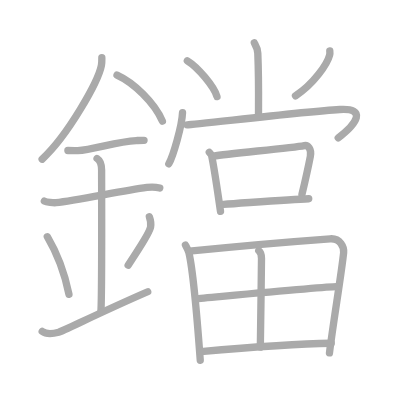
t = 0.00 s
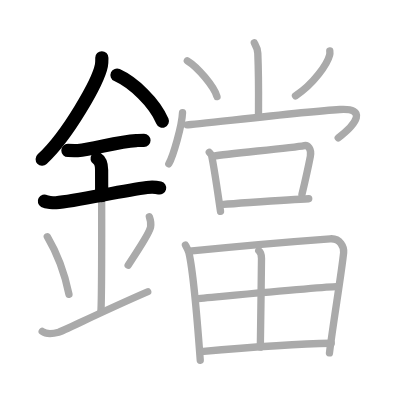
t = 4.25 s
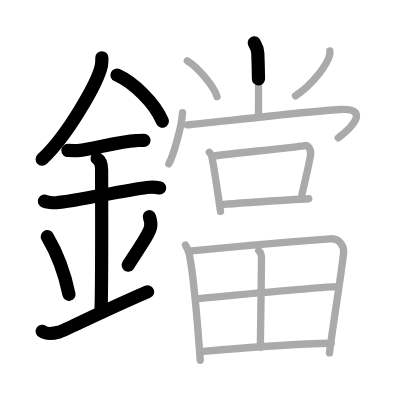
t = 8.50 s
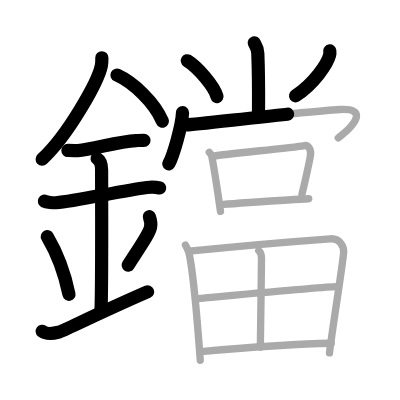
t = 12.50 s
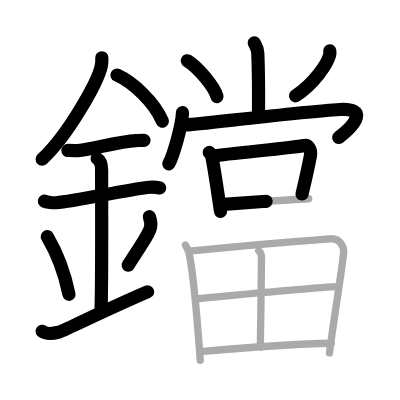
t = 15.50 s
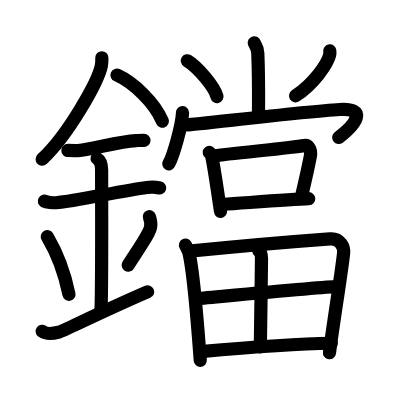
t = 21.00 s

The animated SVG that drew these frames (rendered in a browser with its animation timeline set to each time). Animation: 21 SMIL elements (animate=21); one cycle of 21.00 s.

<?xml version="1.0" standalone="no"?>
<!DOCTYPE svg PUBLIC "-//W3C//DTD SVG 1.1//EN"   "http://www.w3.org/Graphics/SVG/1.1/DTD/svg11.dtd">
<svg width="400px" height="400px"  version="1.1" xmlns="http://www.w3.org/2000/svg">
  <defs>
    <marker id="Triangle" viewBox="0 0 10 10" refX="0" refY="5" markerUnits="strokeWidth" markerWidth="3" style="stroke-opacity:0%;fill:#aaaaaa;" markerHeight="2" orient="auto">
      <path d="M 0 0 L 10 5 L 0 10 z" />
    </marker>
    
    <marker id="Arrow" viewBox="0 0 10 10" refX="5" refY="5" markerUnits="strokeWidth" markerWidth="1.8" style="stroke-opacity:0%;fill:#770000;" markerHeight="2" orient="auto">
      <path d="M 0 4 L 6 4 L 4 1 L 10 5 L 4 9 L 6 6 L 0 6 z" />
        <circle cx="5" cy="5" r="5" />
      </marker>
    
    <marker id="TriangleRed" viewBox="0 0 10 10" refX="0" refY="5" markerUnits="strokeWidth" markerWidth="3" style="stroke-opacity:0%;fill:#CC0000;" markerHeight="2" orient="auto">
      <path d="M 0 0 L 10 5 L 0 10 z" />
    </marker>
    
    <marker id="ArrowRed" viewBox="0 0 10 10" refX="5" refY="5" markerUnits="strokeWidth" markerWidth="1.8" style="stroke-opacity:0%;fill:#CC0000;" markerHeight="2" orient="auto">
      <path d="M 0 4 L 6 4 L 4 1 L 10 5 L 4 9 L 6 6 L 0 6 z" />
        <circle cx="5" cy="5" r="5" />
      </marker>
    
  </defs>
  
  <path style="fill:#ffffff; fill-opacity:100%; fill-rule:evenodd; stroke-width:0;" d="M 0 0 L 400px 0 L 400px 400px L 0 400px L 0 0" />

  <g transform="scale(3.6697247706422 3.6697247706422)">
<path style="fill:none; fill-opacity:0%; fill-rule:evenodd; stroke:#aaaaaa; stroke-opacity:100%; stroke-width: 1.5pt; stroke-linejoin:round; stroke-linecap:round;" d="M27.75 15.74c0 0.7 0.04 1.26-0.12 2.11c-0.87 4.39-9.1 19.03-16.15 25.53"></path>
<path style="fill:none; fill-opacity:0%; fill-rule:evenodd; stroke:#aaaaaa; stroke-opacity:100%; stroke-width: 1.5pt; stroke-linejoin:round; stroke-linecap:round;" d="M31.89 20.46c4.47 2.03 10.18 7.42 12.36 12.54"></path>
<path style="fill:none; fill-opacity:0%; fill-rule:evenodd; stroke:#aaaaaa; stroke-opacity:100%; stroke-width: 1.5pt; stroke-linejoin:round; stroke-linecap:round;" d="M18.5 41c1.5 0 2.18 0.09 2.67 0.06C25.5 40.74 32 38.53 37.1 38.3c0.74-0.03 0.9-0.05 2.15-0.05"></path>
<path style="fill:none; fill-opacity:0%; fill-rule:evenodd; stroke:#aaaaaa; stroke-opacity:100%; stroke-width: 1.5pt; stroke-linejoin:round; stroke-linecap:round;" d="M12.09 54.81c0.59 0.33 2.56 0.48 3.17 0.43C20.75 54.75 33 52 40.04 51.08c0.74-0.1 2.38-0.13 3.49 0.15"></path>
<path style="fill:none; fill-opacity:0%; fill-rule:evenodd; stroke:#aaaaaa; stroke-opacity:100%; stroke-width: 1.5pt; stroke-linejoin:round; stroke-linecap:round;" d="M26.45 43.19c1.24 0.78 1.24 2.52 1.24 3.14c0 4.35 0.12 34.13-0.19 38.48"></path>
<path style="fill:none; fill-opacity:0%; fill-rule:evenodd; stroke:#aaaaaa; stroke-opacity:100%; stroke-width: 1.5pt; stroke-linejoin:round; stroke-linecap:round;" d="M12.89 64.51c3.49 5.88 5.19 12.25 5.9 15.69"></path>
<path style="fill:none; fill-opacity:0%; fill-rule:evenodd; stroke:#aaaaaa; stroke-opacity:100%; stroke-width: 1.5pt; stroke-linejoin:round; stroke-linecap:round;" d="M40.7 59.05c0.3 0.84 0.46 2.06 0.34 2.76c-0.3 1.81-2.71 5.13-6.12 10.47"></path>
<path style="fill:none; fill-opacity:0%; fill-rule:evenodd; stroke:#aaaaaa; stroke-opacity:100%; stroke-width: 1.5pt; stroke-linejoin:round; stroke-linecap:round;" d="M11.5 90.29c1.25 0.94 2.75 0.7 4.5 0.24c1.29-0.35 11.25-5.4 24.25-11.03"></path>
<path style="fill:none; fill-opacity:0%; fill-rule:evenodd; stroke:#aaaaaa; stroke-opacity:100%; stroke-width: 1.5pt; stroke-linejoin:round; stroke-linecap:round;" d="M69.29 11.67c0.07 0.25 0.9 1.28 0.96 2.84c0.31 7.49 0.19 14.29 0.19 16.85"></path>
<path style="fill:none; fill-opacity:0%; fill-rule:evenodd; stroke:#aaaaaa; stroke-opacity:100%; stroke-width: 1.5pt; stroke-linejoin:round; stroke-linecap:round;" d="M51.05 16.56c2.85 1.72 7.37 7.08 8.08 9.76"></path>
<path style="fill:none; fill-opacity:0%; fill-rule:evenodd; stroke:#aaaaaa; stroke-opacity:100%; stroke-width: 1.5pt; stroke-linejoin:round; stroke-linecap:round;" d="M89.87 13.86c0.03 0.29 0.06 0.75-0.05 1.16c-0.64 2.45-4.29 7.82-9.3 11.1"></path>
<path style="fill:none; fill-opacity:0%; fill-rule:evenodd; stroke:#aaaaaa; stroke-opacity:100%; stroke-width: 1.5pt; stroke-linejoin:round; stroke-linecap:round;" d="M49.74 30.69C49.6 34.23 47.19 42.53 46 44.64"></path>
<path style="fill:none; fill-opacity:0%; fill-rule:evenodd; stroke:#aaaaaa; stroke-opacity:100%; stroke-width: 1.5pt; stroke-linejoin:round; stroke-linecap:round;" d="M50.97 34.01c2.12 0 30.98-3.53 41.62-4.17c7.35-0.44 4.79 3.73-0.42 7.71"></path>
<path style="fill:none; fill-opacity:0%; fill-rule:evenodd; stroke:#aaaaaa; stroke-opacity:100%; stroke-width: 1.5pt; stroke-linejoin:round; stroke-linecap:round;" d="M57.03 41.52c0.26 0.3 0.55 0.54 0.64 0.93c0.74 3.43 1.67 10.12 2.42 15.15"></path>
<path style="fill:none; fill-opacity:0%; fill-rule:evenodd; stroke:#aaaaaa; stroke-opacity:100%; stroke-width: 1.5pt; stroke-linejoin:round; stroke-linecap:round;" d="M58.25 42.52c4.03-0.71 20.98-2.14 24.69-2.86c0.93-0.18 2.02 0.88 1.63 2.94c-0.65 3.36-1.19 5.81-2.29 10.37"></path>
<path style="fill:none; fill-opacity:0%; fill-rule:evenodd; stroke:#aaaaaa; stroke-opacity:100%; stroke-width: 1.5pt; stroke-linejoin:round; stroke-linecap:round;" d="M60.92 55.67c6.26-0.41 18.22-1.34 23.21-1.52"></path>
<path style="fill:none; fill-opacity:0%; fill-rule:evenodd; stroke:#aaaaaa; stroke-opacity:100%; stroke-width: 1.5pt; stroke-linejoin:round; stroke-linecap:round;" d="M50.54 66.79c0.29 0.55 0.79 1.42 0.95 2.1c1.28 5.58 2.33 19.02 3.08 29.3"></path>
<path style="fill:none; fill-opacity:0%; fill-rule:evenodd; stroke:#aaaaaa; stroke-opacity:100%; stroke-width: 1.5pt; stroke-linejoin:round; stroke-linecap:round;" d="M51.61 68.45c11.32-1.16 30.76-2.82 38.36-3.37c2.79-0.2 3.82 2.29 3.67 3.79c-0.56 5.48-2.75 18.54-3.86 27.3"></path>
<path style="fill:none; fill-opacity:0%; fill-rule:evenodd; stroke:#aaaaaa; stroke-opacity:100%; stroke-width: 1.5pt; stroke-linejoin:round; stroke-linecap:round;" d="M70.51 68.29c0.64 0.53 0.75 1.18 0.75 2.16c-0.04 6.47-0.32 21.78-0.32 24.13"></path>
<path style="fill:none; fill-opacity:0%; fill-rule:evenodd; stroke:#aaaaaa; stroke-opacity:100%; stroke-width: 1.5pt; stroke-linejoin:round; stroke-linecap:round;" d="M53.32 81.39c3.31-0.27 35.58-3.27 38.31-3.27"></path>
<path style="fill:none; fill-opacity:0%; fill-rule:evenodd; stroke:#aaaaaa; stroke-opacity:100%; stroke-width: 1.5pt; stroke-linejoin:round; stroke-linecap:round;" d="M54.71 95.81c8.31-0.74 25.44-2.12 35.55-2.27"></path>

<path style="fill:none; fill-opacity:0%; fill-rule:evenodd; stroke:#000000; stroke-opacity:100%; stroke-width: 2.7pt; stroke-linejoin:round; stroke-linecap:round;" d="M27.75 15.74c0 0.7 0.04 1.26-0.12 2.11c-0.87 4.39-9.1 19.03-16.15 25.53" pathLength="100" stroke-dashoffset="100" stroke-dasharray="100 105"><animate id="dashAnim1" attributeName="stroke-dashoffset" from="100" to="0" dur="1s" calcMode="linear" fill="freeze"/></path>
<path style="fill:none; fill-opacity:0%; fill-rule:evenodd; stroke:#000000; stroke-opacity:100%; stroke-width: 2.7pt; stroke-linejoin:round; stroke-linecap:round;" d="M31.89 20.46c4.47 2.03 10.18 7.42 12.36 12.54" pathLength="100" stroke-dashoffset="100" stroke-dasharray="100 105"><animate id="dashAnim2" attributeName="stroke-dashoffset" from="100" to="0" dur="1s" calcMode="linear" begin="dashAnim1.end" fill="freeze"/></path>
<path style="fill:none; fill-opacity:0%; fill-rule:evenodd; stroke:#000000; stroke-opacity:100%; stroke-width: 2.7pt; stroke-linejoin:round; stroke-linecap:round;" d="M18.5 41c1.5 0 2.18 0.09 2.67 0.06C25.5 40.74 32 38.53 37.1 38.3c0.74-0.03 0.9-0.05 2.15-0.05" pathLength="100" stroke-dashoffset="100" stroke-dasharray="100 105"><animate id="dashAnim3" attributeName="stroke-dashoffset" from="100" to="0" dur="1s" calcMode="linear" begin="dashAnim2.end" fill="freeze"/></path>
<path style="fill:none; fill-opacity:0%; fill-rule:evenodd; stroke:#000000; stroke-opacity:100%; stroke-width: 2.7pt; stroke-linejoin:round; stroke-linecap:round;" d="M12.09 54.81c0.59 0.33 2.56 0.48 3.17 0.43C20.75 54.75 33 52 40.04 51.08c0.74-0.1 2.38-0.13 3.49 0.15" pathLength="100" stroke-dashoffset="100" stroke-dasharray="100 105"><animate id="dashAnim4" attributeName="stroke-dashoffset" from="100" to="0" dur="1s" calcMode="linear" begin="dashAnim3.end" fill="freeze"/></path>
<path style="fill:none; fill-opacity:0%; fill-rule:evenodd; stroke:#000000; stroke-opacity:100%; stroke-width: 2.7pt; stroke-linejoin:round; stroke-linecap:round;" d="M26.45 43.19c1.24 0.78 1.24 2.52 1.24 3.14c0 4.35 0.12 34.13-0.19 38.48" pathLength="100" stroke-dashoffset="100" stroke-dasharray="100 105"><animate id="dashAnim5" attributeName="stroke-dashoffset" from="100" to="0" dur="1s" calcMode="linear" begin="dashAnim4.end" fill="freeze"/></path>
<path style="fill:none; fill-opacity:0%; fill-rule:evenodd; stroke:#000000; stroke-opacity:100%; stroke-width: 2.7pt; stroke-linejoin:round; stroke-linecap:round;" d="M12.89 64.51c3.49 5.88 5.19 12.25 5.9 15.69" pathLength="100" stroke-dashoffset="100" stroke-dasharray="100 105"><animate id="dashAnim6" attributeName="stroke-dashoffset" from="100" to="0" dur="1s" calcMode="linear" begin="dashAnim5.end" fill="freeze"/></path>
<path style="fill:none; fill-opacity:0%; fill-rule:evenodd; stroke:#000000; stroke-opacity:100%; stroke-width: 2.7pt; stroke-linejoin:round; stroke-linecap:round;" d="M40.7 59.05c0.3 0.84 0.46 2.06 0.34 2.76c-0.3 1.81-2.71 5.13-6.12 10.47" pathLength="100" stroke-dashoffset="100" stroke-dasharray="100 105"><animate id="dashAnim7" attributeName="stroke-dashoffset" from="100" to="0" dur="1s" calcMode="linear" begin="dashAnim6.end" fill="freeze"/></path>
<path style="fill:none; fill-opacity:0%; fill-rule:evenodd; stroke:#000000; stroke-opacity:100%; stroke-width: 2.7pt; stroke-linejoin:round; stroke-linecap:round;" d="M11.5 90.29c1.25 0.94 2.75 0.7 4.5 0.24c1.29-0.35 11.25-5.4 24.25-11.03" pathLength="100" stroke-dashoffset="100" stroke-dasharray="100 105"><animate id="dashAnim8" attributeName="stroke-dashoffset" from="100" to="0" dur="1s" calcMode="linear" begin="dashAnim7.end" fill="freeze"/></path>
<path style="fill:none; fill-opacity:0%; fill-rule:evenodd; stroke:#000000; stroke-opacity:100%; stroke-width: 2.7pt; stroke-linejoin:round; stroke-linecap:round;" d="M69.29 11.67c0.07 0.25 0.9 1.28 0.96 2.84c0.31 7.49 0.19 14.29 0.19 16.85" pathLength="100" stroke-dashoffset="100" stroke-dasharray="100 105"><animate id="dashAnim9" attributeName="stroke-dashoffset" from="100" to="0" dur="1s" calcMode="linear" begin="dashAnim8.end" fill="freeze"/></path>
<path style="fill:none; fill-opacity:0%; fill-rule:evenodd; stroke:#000000; stroke-opacity:100%; stroke-width: 2.7pt; stroke-linejoin:round; stroke-linecap:round;" d="M51.05 16.56c2.85 1.72 7.37 7.08 8.08 9.76" pathLength="100" stroke-dashoffset="100" stroke-dasharray="100 105"><animate id="dashAnim10" attributeName="stroke-dashoffset" from="100" to="0" dur="1s" calcMode="linear" begin="dashAnim9.end" fill="freeze"/></path>
<path style="fill:none; fill-opacity:0%; fill-rule:evenodd; stroke:#000000; stroke-opacity:100%; stroke-width: 2.7pt; stroke-linejoin:round; stroke-linecap:round;" d="M89.87 13.86c0.03 0.29 0.06 0.75-0.05 1.16c-0.64 2.45-4.29 7.82-9.3 11.1" pathLength="100" stroke-dashoffset="100" stroke-dasharray="100 105"><animate id="dashAnim11" attributeName="stroke-dashoffset" from="100" to="0" dur="1s" calcMode="linear" begin="dashAnim10.end" fill="freeze"/></path>
<path style="fill:none; fill-opacity:0%; fill-rule:evenodd; stroke:#000000; stroke-opacity:100%; stroke-width: 2.7pt; stroke-linejoin:round; stroke-linecap:round;" d="M49.74 30.69C49.6 34.23 47.19 42.53 46 44.64" pathLength="100" stroke-dashoffset="100" stroke-dasharray="100 105"><animate id="dashAnim12" attributeName="stroke-dashoffset" from="100" to="0" dur="1s" calcMode="linear" begin="dashAnim11.end" fill="freeze"/></path>
<path style="fill:none; fill-opacity:0%; fill-rule:evenodd; stroke:#000000; stroke-opacity:100%; stroke-width: 2.7pt; stroke-linejoin:round; stroke-linecap:round;" d="M50.97 34.01c2.12 0 30.98-3.53 41.62-4.17c7.35-0.44 4.79 3.73-0.42 7.71" pathLength="100" stroke-dashoffset="100" stroke-dasharray="100 105"><animate id="dashAnim13" attributeName="stroke-dashoffset" from="100" to="0" dur="1s" calcMode="linear" begin="dashAnim12.end" fill="freeze"/></path>
<path style="fill:none; fill-opacity:0%; fill-rule:evenodd; stroke:#000000; stroke-opacity:100%; stroke-width: 2.7pt; stroke-linejoin:round; stroke-linecap:round;" d="M57.03 41.52c0.26 0.3 0.55 0.54 0.64 0.93c0.74 3.43 1.67 10.12 2.42 15.15" pathLength="100" stroke-dashoffset="100" stroke-dasharray="100 105"><animate id="dashAnim14" attributeName="stroke-dashoffset" from="100" to="0" dur="1s" calcMode="linear" begin="dashAnim13.end" fill="freeze"/></path>
<path style="fill:none; fill-opacity:0%; fill-rule:evenodd; stroke:#000000; stroke-opacity:100%; stroke-width: 2.7pt; stroke-linejoin:round; stroke-linecap:round;" d="M58.25 42.52c4.03-0.71 20.98-2.14 24.69-2.86c0.93-0.18 2.02 0.88 1.63 2.94c-0.65 3.36-1.19 5.81-2.29 10.37" pathLength="100" stroke-dashoffset="100" stroke-dasharray="100 105"><animate id="dashAnim15" attributeName="stroke-dashoffset" from="100" to="0" dur="1s" calcMode="linear" begin="dashAnim14.end" fill="freeze"/></path>
<path style="fill:none; fill-opacity:0%; fill-rule:evenodd; stroke:#000000; stroke-opacity:100%; stroke-width: 2.7pt; stroke-linejoin:round; stroke-linecap:round;" d="M60.92 55.67c6.26-0.41 18.22-1.34 23.21-1.52" pathLength="100" stroke-dashoffset="100" stroke-dasharray="100 105"><animate id="dashAnim16" attributeName="stroke-dashoffset" from="100" to="0" dur="1s" calcMode="linear" begin="dashAnim15.end" fill="freeze"/></path>
<path style="fill:none; fill-opacity:0%; fill-rule:evenodd; stroke:#000000; stroke-opacity:100%; stroke-width: 2.7pt; stroke-linejoin:round; stroke-linecap:round;" d="M50.54 66.79c0.29 0.55 0.79 1.42 0.95 2.1c1.28 5.58 2.33 19.02 3.08 29.3" pathLength="100" stroke-dashoffset="100" stroke-dasharray="100 105"><animate id="dashAnim17" attributeName="stroke-dashoffset" from="100" to="0" dur="1s" calcMode="linear" begin="dashAnim16.end" fill="freeze"/></path>
<path style="fill:none; fill-opacity:0%; fill-rule:evenodd; stroke:#000000; stroke-opacity:100%; stroke-width: 2.7pt; stroke-linejoin:round; stroke-linecap:round;" d="M51.61 68.45c11.32-1.16 30.76-2.82 38.36-3.37c2.79-0.2 3.82 2.29 3.67 3.79c-0.56 5.48-2.75 18.54-3.86 27.3" pathLength="100" stroke-dashoffset="100" stroke-dasharray="100 105"><animate id="dashAnim18" attributeName="stroke-dashoffset" from="100" to="0" dur="1s" calcMode="linear" begin="dashAnim17.end" fill="freeze"/></path>
<path style="fill:none; fill-opacity:0%; fill-rule:evenodd; stroke:#000000; stroke-opacity:100%; stroke-width: 2.7pt; stroke-linejoin:round; stroke-linecap:round;" d="M70.51 68.29c0.64 0.53 0.75 1.18 0.75 2.16c-0.04 6.47-0.32 21.78-0.32 24.13" pathLength="100" stroke-dashoffset="100" stroke-dasharray="100 105"><animate id="dashAnim19" attributeName="stroke-dashoffset" from="100" to="0" dur="1s" calcMode="linear" begin="dashAnim18.end" fill="freeze"/></path>
<path style="fill:none; fill-opacity:0%; fill-rule:evenodd; stroke:#000000; stroke-opacity:100%; stroke-width: 2.7pt; stroke-linejoin:round; stroke-linecap:round;" d="M53.32 81.39c3.31-0.27 35.58-3.27 38.31-3.27" pathLength="100" stroke-dashoffset="100" stroke-dasharray="100 105"><animate id="dashAnim20" attributeName="stroke-dashoffset" from="100" to="0" dur="1s" calcMode="linear" begin="dashAnim19.end" fill="freeze"/></path>
<path style="fill:none; fill-opacity:0%; fill-rule:evenodd; stroke:#000000; stroke-opacity:100%; stroke-width: 2.7pt; stroke-linejoin:round; stroke-linecap:round;" d="M54.71 95.81c8.31-0.74 25.44-2.12 35.55-2.27" pathLength="100" stroke-dashoffset="100" stroke-dasharray="100 105"><animate id="dashAnim21" attributeName="stroke-dashoffset" from="100" to="0" dur="1s" calcMode="linear" begin="dashAnim20.end" fill="freeze"/></path>

</g>

</svg>  
          
